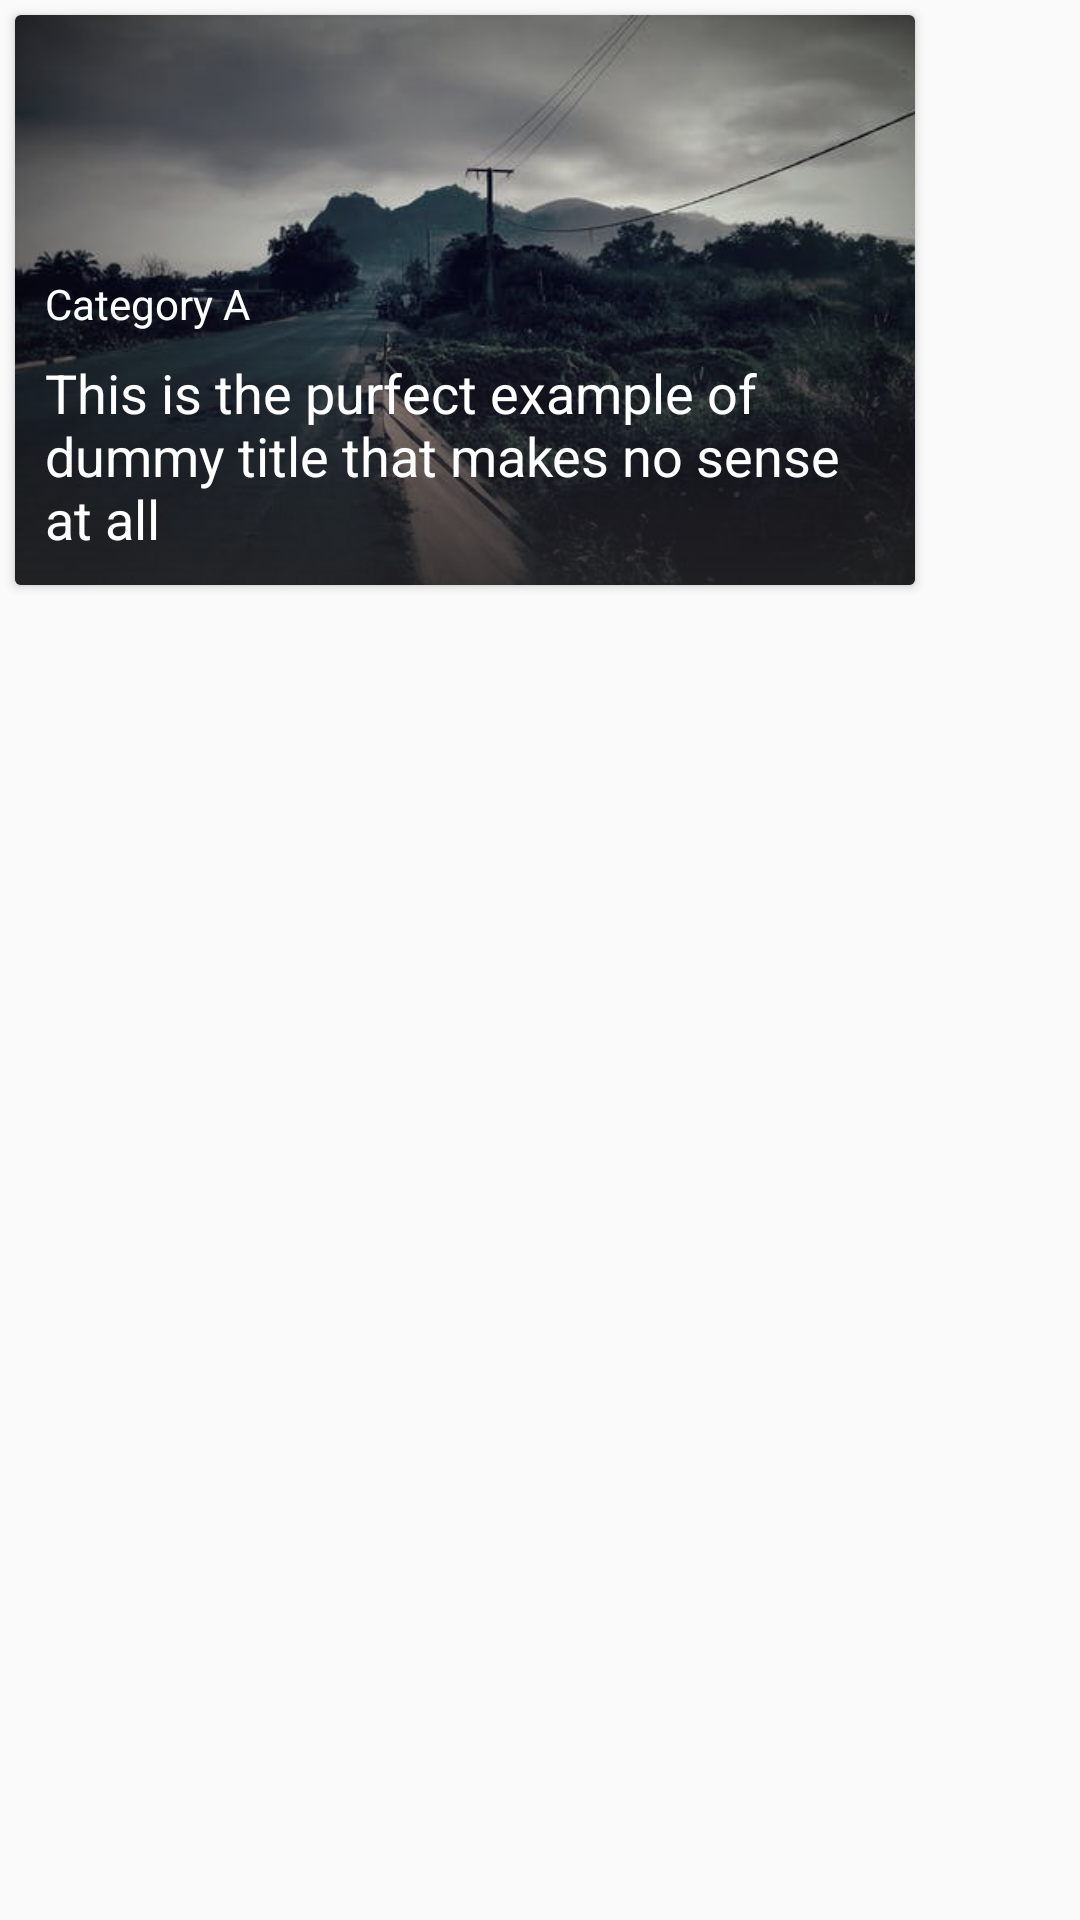

The Android layout XML behind this screen, and the referenced resources:
<!-- AndroidManifest.xml: application theme AppTheme -->
<!-- res/layout/carousel_item.xml -->
<?xml version="1.0" encoding="utf-8"?>
<LinearLayout xmlns:android="http://schemas.android.com/apk/res/android"
    android:layout_width="wrap_content"
    android:layout_height="match_parent"
    android:id="@+id/carouselItemRoot"
    app:layout_behavior="@string/appbar_scrolling_view_behavior"
    xmlns:app="http://schemas.android.com/apk/res-auto"
    xmlns:tools="http://schemas.android.com/tools">

    <android.support.v7.widget.CardView
        android:clickable="false"
        android:foreground="?android:attr/selectableItemBackground"
        android:id="@+id/horizontalCarouselPostsItem"
        android:layout_margin="5dp"
        android:layout_width="300dp"
        android:layout_height="190dp">

            <RelativeLayout
                android:layout_width="match_parent"
                android:layout_height="wrap_content">

                <ImageView
                    android:src="@drawable/pic"
                    android:id="@+id/carousel_image"
                    android:scaleType="centerCrop"
                    android:layout_alignParentTop="true"
                    android:layout_width="match_parent"
                    android:layout_height="match_parent" />
                <View
                    android:background="@drawable/carousel_gradient"
                    android:layout_width="match_parent"
                    android:layout_height="wrap_content"/>

                <TextView
                    android:id="@+id/carousel_title"
                    android:text="@string/dummy_title"
                    android:textSize="18sp"
                    android:paddingStart="10dp"
                    android:paddingEnd="10dp"
                    android:paddingBottom="10dp"
                    android:maxLines="3"
                    android:ellipsize="end"
                    android:textColor="#FFF"
                    android:layout_alignParentBottom="true"
                    android:layout_width="match_parent"
                    android:layout_height="wrap_content" />
                <android.support.v7.widget.CardView
                    android:id="@+id/carouselItemCategoryCard"
                    android:layout_above="@id/carousel_title"
                    android:layout_alignParentStart="true"
                    android:layout_margin="6dp"
                    app:cardElevation="0dp"
                    app:cardBackgroundColor="@color/md_red_500"
                    android:layout_width="wrap_content"
                    android:layout_height="wrap_content">
                    <TextView
                        android:id="@+id/carousel_category"
                        android:text="@string/dummy_category"
                        android:textColor="#FFF"
                        android:paddingBottom="2dp"
                        android:paddingLeft="4dp"
                        android:paddingRight="4dp"
                        android:paddingTop="2dp"
                        android:layout_width="wrap_content"
                        android:layout_height="wrap_content" />
                </android.support.v7.widget.CardView>
            </RelativeLayout>
    </android.support.v7.widget.CardView>
</LinearLayout>
<!-- resources referenced by this layout -->
<resources>
  <!-- drawable carousel_gradient (drawable) -->
  <?xml version="1.0" encoding="utf-8"?>
  <shape xmlns:android="http://schemas.android.com/apk/res/android">
      <gradient
          android:startColor="#99333333"
          android:centerColor="#13333333"
          android:endColor="#01FFFFFF"
          android:angle="90">
      </gradient>
  </shape>
  <!-- drawable pic: jpeg bitmap (drawable, 20531 bytes) -->
  <string name="dummy_category">Category A</string>
  <string name="dummy_title">This is the purfect example of dummy title that makes no sense at all</string>
  <style name="AppTheme" parent="Theme.AppCompat.Light.NoActionBar">
          
          <item name="colorPrimary">@color/colorPrimary</item>
          <item name="colorPrimaryDark">@color/colorPrimaryDark</item>
          <item name="colorAccent">@color/colorPrimaryDark</item>
           <item name="android:windowFullscreen">true</item>
          <item name="preferenceTheme">@style/PreferenceThemeOverlay.v14.Material</item>
  
      </style>
  <color name="colorPrimary">#2196F3</color>
  <color name="colorPrimaryDark">#333333</color>
</resources>
